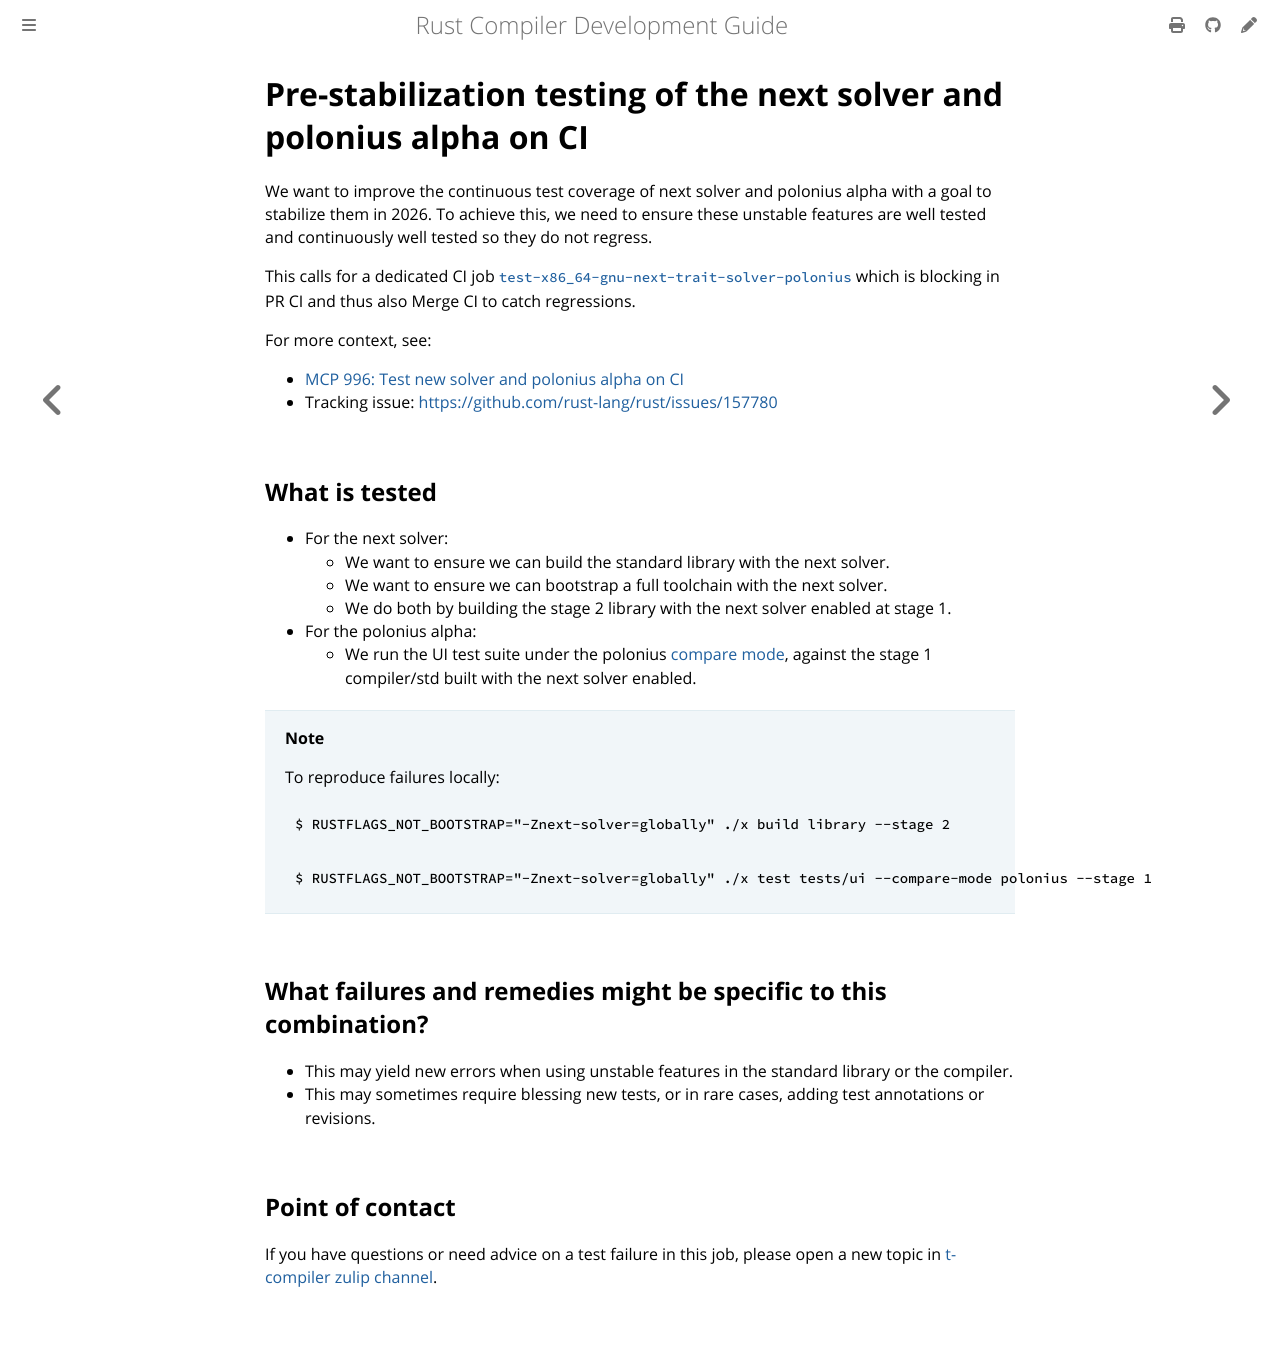

repository: rust-lang/rustc-dev-guide · page: tests/x86_64-gnu-next-trait-solver-polonius-ci-job.html · generator: mdbook

# Pre-stabilization testing of the next solver and polonius alpha on CI

We want to improve the continuous test coverage of next solver and polonius
alpha with a goal to stabilize them in 2026. To achieve this, we need to ensure
these unstable features are well tested and continuously well tested so they do
not regress.

This calls for a dedicated CI job [`test-x86_64-gnu-next-trait-solver-polonius`] which is
blocking in PR CI and thus also Merge CI to catch regressions.

For more context, see:

* [MCP 996: Test new solver and polonius alpha on CI](https://github.com/rust-lang/compiler-team/issues/996)
* Tracking issue: <https://github.com/rust-lang/rust/issues/157780>

## What is tested

* For the next solver:
    * We want to ensure we can build the standard library with the next solver.
    * We want to ensure we can bootstrap a full toolchain with the next solver.
    * We do both by building the stage 2 library with the next solver enabled at
      stage 1.
* For the polonius alpha:
    * We run the UI test suite under the polonius [compare
      mode](./compiletest.md#compare-modes), against the stage 1 compiler/std
      built with the next solver enabled.

> **Note**
>
> To reproduce failures locally:
>
> ```console
> $ RUSTFLAGS_NOT_BOOTSTRAP="-Znext-solver=globally" ./x build library --stage 2
> ```
>
> ```console
> $ RUSTFLAGS_NOT_BOOTSTRAP="-Znext-solver=globally" ./x test tests/ui --compare-mode polonius --stage 1
> ```

## What failures and remedies might be specific to this combination?

* This may yield new errors when using unstable features in the standard library
  or the compiler.
* This may sometimes require blessing new tests, or in rare cases, adding test
  annotations or revisions.

## Point of contact

If you have questions or need advice on a test failure in this job, please open
a new topic in [t-compiler zulip
channel](https://rust-lang.zulipchat.com/#narrow/channel/131828-t-compiler).


[`test-x86_64-gnu-next-trait-solver-polonius`]: https://github.com/rust-lang/rust/pull/157322
